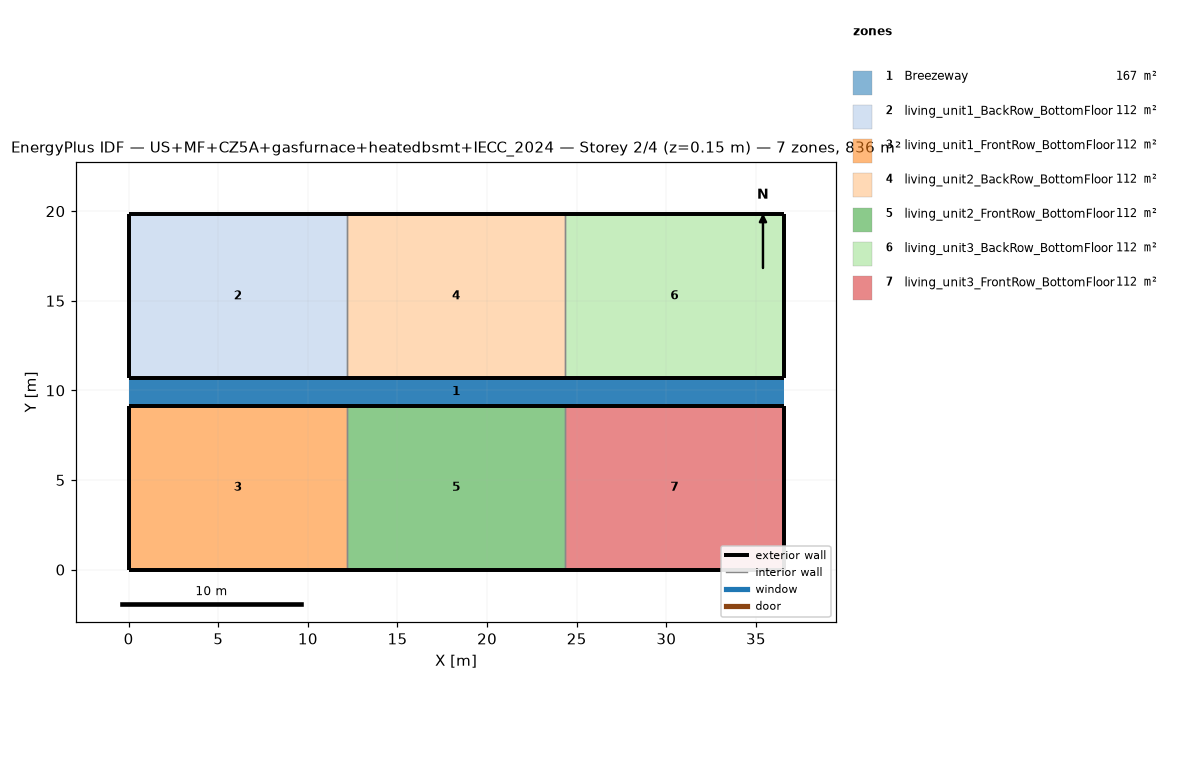
=== STOREY PLAN SPEC (per zone: floor XY polygon, exterior-wall plan segments, windows/doors) ===
zone 1: Breezeway  (167.0 m²)
  floor: (36.54, 9.16) (0.00, 9.16) (0.00, 10.68) (36.54, 10.68)
  floor: (36.54, 9.16) (0.00, 9.16) (0.00, 10.68) (36.54, 10.68)
  floor: (36.54, 9.16) (0.00, 9.16) (0.00, 10.68) (36.54, 10.68)
zone 2: living_unit1_BackRow_BottomFloor  (111.5 m²)
  floor: (12.18, 10.68) (0.00, 10.68) (0.00, 19.84) (12.18, 19.84)
  exterior wall: (0.00, 10.68) – (12.18, 10.68)  [12.2 m]
  exterior wall: (12.18, 19.84) – (0.00, 19.84)  [12.2 m]
  exterior wall: (0.00, 19.84) – (0.00, 10.68)  [9.2 m]
  interior walls: 1
zone 3: living_unit1_FrontRow_BottomFloor  (111.5 m²)
  floor: (12.18, 0.00) (0.00, 0.00) (0.00, 9.16) (12.18, 9.16)
  exterior wall: (0.00, 0.00) – (12.18, 0.00)  [12.2 m]
  exterior wall: (12.18, 9.16) – (0.00, 9.16)  [12.2 m]
  exterior wall: (0.00, 9.16) – (0.00, 0.00)  [9.2 m]
  interior walls: 1
zone 4: living_unit2_BackRow_BottomFloor  (111.5 m²)
  floor: (24.36, 10.68) (12.18, 10.68) (12.18, 19.84) (24.36, 19.84)
  exterior wall: (12.18, 10.68) – (24.36, 10.68)  [12.2 m]
  exterior wall: (24.36, 19.84) – (12.18, 19.84)  [12.2 m]
  interior walls: 2
zone 5: living_unit2_FrontRow_BottomFloor  (111.5 m²)
  floor: (24.36, 0.00) (12.18, 0.00) (12.18, 9.16) (24.36, 9.16)
  exterior wall: (12.18, 0.00) – (24.36, 0.00)  [12.2 m]
  exterior wall: (24.36, 9.16) – (12.18, 9.16)  [12.2 m]
  interior walls: 2
zone 6: living_unit3_BackRow_BottomFloor  (111.5 m²)
  floor: (36.54, 10.68) (24.36, 10.68) (24.36, 19.84) (36.54, 19.84)
  exterior wall: (24.36, 10.68) – (36.54, 10.68)  [12.2 m]
  exterior wall: (36.54, 10.68) – (36.54, 19.84)  [9.2 m]
  exterior wall: (36.54, 19.84) – (24.36, 19.84)  [12.2 m]
  interior walls: 1
zone 7: living_unit3_FrontRow_BottomFloor  (111.5 m²)
  floor: (36.54, 0.00) (24.36, 0.00) (24.36, 9.16) (36.54, 9.16)
  exterior wall: (24.36, 0.00) – (36.54, 0.00)  [12.2 m]
  exterior wall: (36.54, 0.00) – (36.54, 9.16)  [9.2 m]
  exterior wall: (36.54, 9.16) – (24.36, 9.16)  [12.2 m]
  interior walls: 1

=== DERIVED (storey summary) ===
Building: US+MF+CZ5A+gasfurnace+heatedbsmt+IECC_2024
Storey: 2 of 4  (floor level z = 0.15 m)
Storey gross floor area: 836.2 m²
Zones on this storey: 7
  - Breezeway: floor 167.0 m²
  - living_unit1_BackRow_BottomFloor: floor 111.5 m²; exterior wall 33.5 m (86.9 m²); WWR 0.0%
  - living_unit1_FrontRow_BottomFloor: floor 111.5 m²; exterior wall 33.5 m (86.9 m²); WWR 0.0%
  - living_unit2_BackRow_BottomFloor: floor 111.5 m²; exterior wall 24.4 m (63.1 m²); WWR 0.0%
  - living_unit2_FrontRow_BottomFloor: floor 111.5 m²; exterior wall 24.4 m (63.1 m²); WWR 0.0%
  - living_unit3_BackRow_BottomFloor: floor 111.5 m²; exterior wall 33.5 m (86.9 m²); WWR 0.0%
  - living_unit3_FrontRow_BottomFloor: floor 111.5 m²; exterior wall 33.5 m (86.9 m²); WWR 0.0%
Zone adjacency (shared interzone walls):
  - living_unit1_BackRow_BottomFloor ↔ living_unit2_BackRow_BottomFloor
  - living_unit1_FrontRow_BottomFloor ↔ living_unit2_FrontRow_BottomFloor
  - living_unit2_BackRow_BottomFloor ↔ living_unit3_BackRow_BottomFloor
  - living_unit2_FrontRow_BottomFloor ↔ living_unit3_FrontRow_BottomFloor